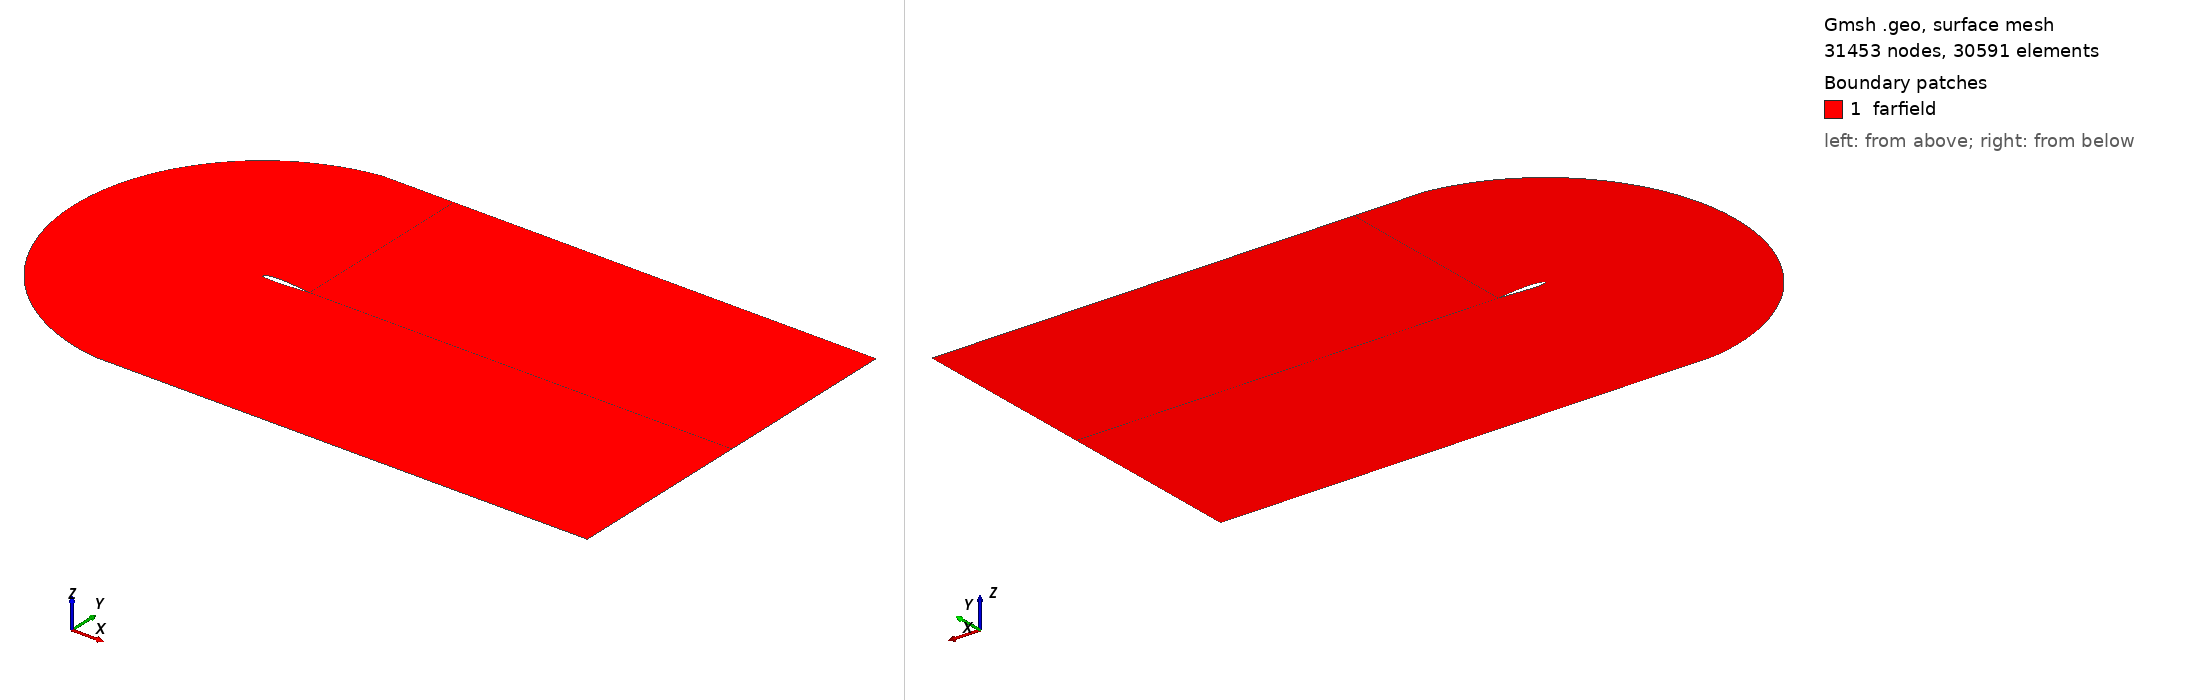

Gmsh geometry script, surface-meshed: 31453 nodes, 30591 surface elements. Boundary patches (legend numbers): 1 farfield. Left view from above one corner, right view from below the opposite corner. Legend entries are the model's physical surfaces. The drawing asked Gmsh for element sizes between 1% and 20% of the model's largest extent; the script's own settings can give other sizes.

=== modified.geo (drawn) ===
Include "n1412.geo";

ymax = 4;
xmax = 10;
n_inlet = 100;
n_vertical = 100;
r_vertical = 1/0.9;
n_airfoil = 65;
n_wake = 42;
r_wake = 1/0.9;

Point(500) = {-0.5, ymax, 0, 1.0};   // TOP LEFT
Point(501) = {-0.5, -ymax, 0, 1.0};  // BOTTOM RIGHT
Point(502) = {1, ymax, 0, 1.0};   // TOP CENTER
Point(503) = {1, -ymax, 0, 1.0};  // BOTTOM CENTER
Point(504) = {xmax, ymax, 0, 1.0};  // TOP RIGHT
Point(505) = {xmax, -ymax, 0, 1.0}; // BOTTOM RIGHT
Point(506) = {xmax, 0, 0, 1.0};     // CENTER RIGHT

Circle(4) = {500, 1, 501};          // INLET
Line(5) = {43, 500};                // UPPER INLET
Line(6) = {458, 501};               // LOWER INLET

Line(7) = {250, 502};               // UPPER VERTICAL
Line(8) = {250, 503};               // LOWER VERTICAL

Line(9) = {500, 502};               // TL-UC
Line(10) = {501, 503};              // BR-BC

Line(11) = {502, 504};              // TC-TR
Line(12) = {503, 505};              // BC-BR

Line(13) = {250, 506};              // TAIL-CR
Line(14) = {504, 506};              // TC-TR
Line(15) = {505, 506};              // BC-BR


// ------ INLET ------ //
Transfinite Curve {4, 1} = n_inlet Using Progression 1;
Curve Loop(1) = {4, -6, 1, 5};
Plane Surface(1) = {1};
Transfinite Surface {1};

// ------ VERTICAL ------ //
Transfinite Curve {5, 7, 14, 6, 8, 15} = n_vertical Using Progression r_vertical;

// ------ AIRFOIL ------ //
Transfinite Curve {9, 2, 3, 10} = n_airfoil Using Progression 1;

Curve Loop(2) = {2, 7, -9, -5};
Curve Loop(3) = {3, 6, 10, -8};

Plane Surface(2) = {2};
Plane Surface(3) = {3};

Transfinite Surface {2};
Transfinite Surface {3};

// ------ WAKE ------ //
Transfinite Curve {11, 13, 12} = n_wake Using Progression r_wake;

Curve Loop(4) = {7, 11, 14, -13};
Curve Loop(5) = {8, 12, 15, -13};

Plane Surface(4) = {4};
Plane Surface(5) = {5};

Transfinite Surface {4};
Transfinite Surface {5};

// Convert to Quad mesh
Recombine Surface {1, 2, 4, 5, 3};

// MARKERS inlet long outlet  farfield (all surface) airfoil
//Physical Curve("airfoil", 16) = {2, 1, 3};
//Physical Surface("farfield", 18) = {1, 2, 3, 4, 5};
//Physical Curve("inlet", 19) = {4, 9, 10,12,11};
//Physical Curve("outlet", 20) = {14, 15};


// MARKERS INLET (SHORT) OUTLET FARFIELD + CURVE AIRFOIL
//Physical Curve("airfoil", 16) = {2, 1, 3};
//Physical Surface("farfield", 18) = {1, 2, 3, 4, 5};
//Physical Curve("farfield", 17) = {11, 12};
//Physical Curve("inlet", 19) = {4, 9, 10};
//Physical Curve("outlet", 20) = {14, 15};

// MARKERS inlet long farfield (all surface + back curve) airfoil
//Physical Curve("airfoil", 16) = {2, 1, 3};
//Physical Surface("farfield", 18) = {1, 2, 3, 4, 5};
//Physical Curve("farfield", 17) = {14, 15};
//Physical Curve("inlet", 19) = {4, 9, 10,12,11};


// MARKERS INLET (SHORT) FARFIELD + CURVE AIRFOIL
//Physical Curve("airfoil", 16) = {2, 1, 3};
//Physical Surface("farfield", 18) = {1, 2, 3, 4, 5};
//Physical Curve("farfield", 17) = {11, 12,14,15};
//Physical Curve("inlet", 19) = {4, 9, 10};

//marker airfoil and farfield/
Physical Curve("airfoil", 16) = {2, 1, 3};
Physical Curve("farfield", 17) = {11, 12,14,15,4,9,10};
Physical Surface("farfield", 18) = {1, 2, 3, 4, 5};

// Physical Curve("farfield", 17) = {4, 9, 11, 14, 15, 12, 10};


Also in the case, not shown: n1412.geo (included by modified.geo) (22363 bytes, source omitted).
